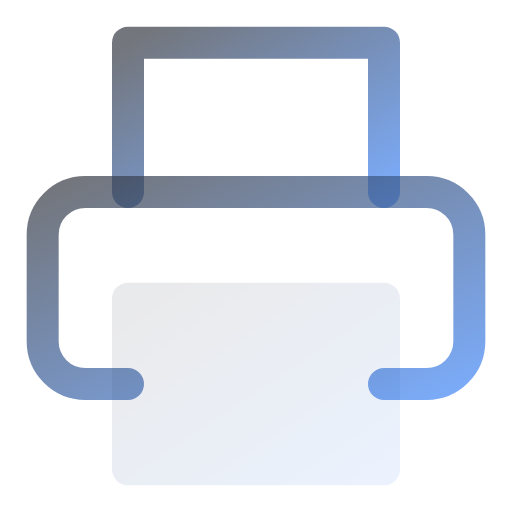
t = 0.00 s
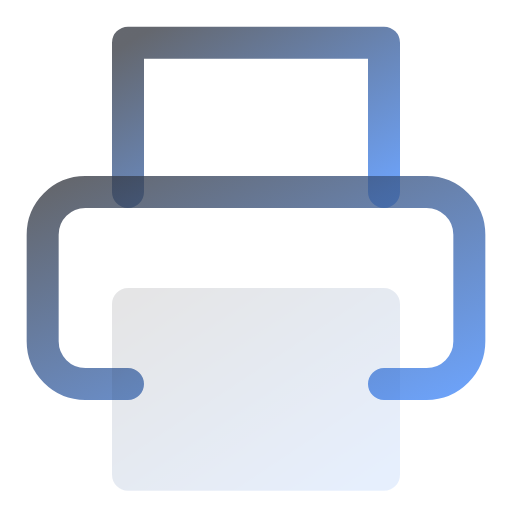
t = 0.25 s
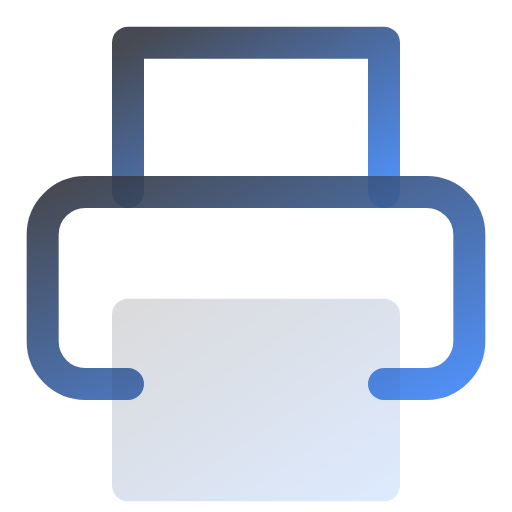
t = 0.75 s
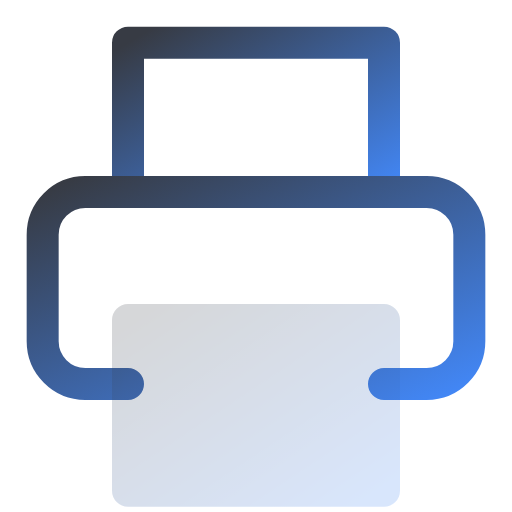
t = 1.00 s
t = 1.25 s: frame unchanged from t = 0.75 s, image omitted
t = 1.75 s: frame unchanged from t = 0.25 s, image omitted

The animated SVG that drew these frames (rendered in a browser with its animation timeline set to each time). Animation: 4 SMIL elements (animate=3,animateTransform=1); one cycle of 2.00 s, repeats indefinitely.

<svg viewBox="0 0 24 24" width="24" height="24" fill="none" xmlns="http://www.w3.org/2000/svg">
  <defs>
    <linearGradient id="printer-anim-gradient" x1="0%" y1="0%" x2="100%" y2="100%">
      <stop offset="0%" style="stop-color:#373b44;stop-opacity:1" />
      <stop offset="100%" style="stop-color:#4286f4;stop-opacity:1" />
    </linearGradient>
  </defs>
  <polyline points="6 9 6 2 18 2 18 9" stroke="url(#printer-anim-gradient)" stroke-width="1.5" stroke-linecap="round" stroke-linejoin="round">
    <animate attributeName="opacity" values="0.7;1;0.7" dur="2s" repeatCount="indefinite"/>
  </polyline>
  <path d="M6 18H4a2 2 0 0 1-2-2v-5a2 2 0 0 1 2-2h16a2 2 0 0 1 2 2v5a2 2 0 0 1-2 2h-2" stroke="url(#printer-anim-gradient)" stroke-width="1.5" stroke-linecap="round" stroke-linejoin="round">
    <animate attributeName="opacity" values="0.7;1;0.7" dur="2s" repeatCount="indefinite"/>
  </path>
  <rect x="6" y="14" width="12" height="8" stroke="url(#printer-anim-gradient)" stroke-width="1.5" stroke-linecap="round" stroke-linejoin="round" fill="url(#printer-anim-gradient)" opacity="0.1">
    <animateTransform attributeName="transform" type="translate" values="0 0;0 1;0 0" dur="2s" repeatCount="indefinite"/>
    <animate attributeName="opacity" values="0.1;0.2;0.1" dur="2s" repeatCount="indefinite"/>
  </rect>
</svg>
